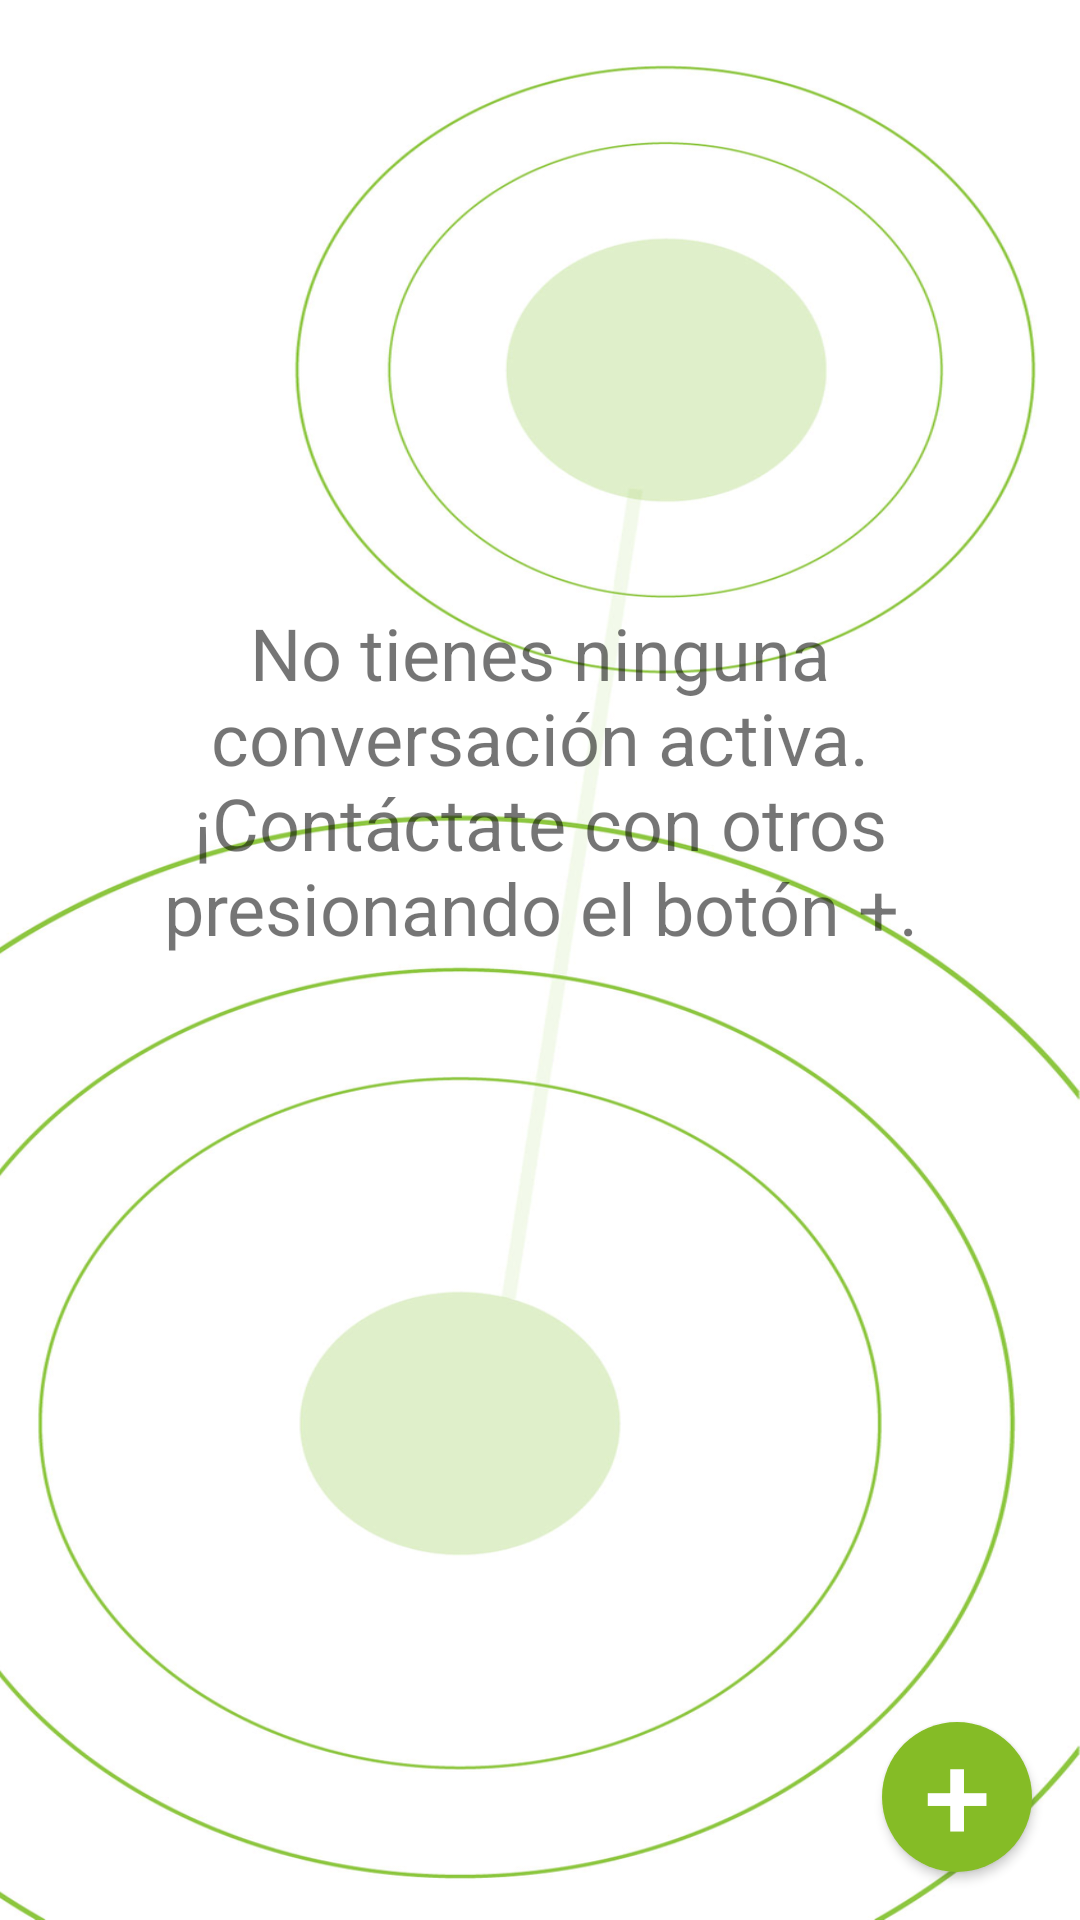

The Android layout XML behind this screen, and the referenced resources:
<!-- AndroidManifest.xml: application theme AppTheme -->
<!-- res/layout/fragment_messages.xml -->
<?xml version="1.0" encoding="utf-8"?>
<androidx.constraintlayout.widget.ConstraintLayout xmlns:android="http://schemas.android.com/apk/res/android"
    xmlns:app="http://schemas.android.com/apk/res-auto"
    xmlns:tools="http://schemas.android.com/tools"
    android:layout_width="match_parent"
    android:layout_height="match_parent"
    android:background="@mipmap/fondo_vacio_cromatico"
    tools:context=".Activities.MainActivity">

    <Button
        android:id="@+id/addBtnMensaje"
        android:layout_width="50dp"
        android:layout_height="50dp"
        android:layout_marginEnd="16dp"
        android:layout_marginBottom="16dp"
        android:background="@drawable/add_button"
        android:text="+"
        android:textAlignment="center"
        android:textColor="#fff"
        android:textSize="40sp"
        app:layout_constraintBottom_toBottomOf="parent"
        app:layout_constraintEnd_toEndOf="parent" />

    <LinearLayout
        android:id="@+id/linearLayout"
        android:layout_width="match_parent"
        android:layout_height="match_parent"
        android:orientation="vertical"
        app:layout_constraintBottom_toBottomOf="parent"
        app:layout_constraintEnd_toEndOf="parent"
        app:layout_constraintHorizontal_bias="1.0"
        app:layout_constraintStart_toStartOf="parent"
        app:layout_constraintTop_toTopOf="parent">

        <TextView
            android:id="@+id/MessagesVacio"
            android:layout_width="match_parent"
            android:layout_height="match_parent"
            android:background="@mipmap/fondo_vacio_cromatico"
            android:gravity="center|center_vertical"
            android:paddingLeft="40dp"
            android:paddingRight="40dp"
            android:paddingBottom="120dp"
            android:text="No tienes ninguna conversación activa. ¡Contáctate con otros presionando el botón +."
            android:textSize="24sp" />

        <LinearLayout
            android:layout_width="match_parent"
            android:layout_height="wrap_content"
            android:orientation="horizontal"
            android:paddingStart="@dimen/paddingExternoDIItems"
            android:paddingTop="@dimen/paddingExternoABItems"
            android:paddingEnd="@dimen/paddingExternoDIItems"
            android:paddingBottom="@dimen/paddingExternoDIItems">

            <ImageView
                android:layout_width="27dp"
                android:layout_height="27dp"
                android:background="@mipmap/search">

            </ImageView>

            <EditText
                android:id="@+id/MessagesSearch"
                android:layout_width="match_parent"
                android:layout_height="27dp"
                android:background="@drawable/searchbox"
                android:hint="Buscar"
                android:paddingStart="15dp"
                android:paddingTop="2dp"
                android:paddingEnd="10dp"
                android:paddingBottom="2dp"
                android:queryHint="Buscar">

            </EditText>
        </LinearLayout>

        <androidx.recyclerview.widget.RecyclerView
            android:id="@+id/RVMesages"
            android:layout_width="match_parent"
            android:layout_height="match_parent"
            android:layout_marginStart="16dp"
            android:layout_marginTop="8dp"
            android:layout_marginEnd="16dp"
            android:layout_marginBottom="8dp" />
    </LinearLayout>

    <ProgressBar
        android:id="@+id/mensajesProgressBar"
        android:layout_width="wrap_content"
        android:layout_height="wrap_content"
        app:layout_constraintBottom_toBottomOf="parent"
        app:layout_constraintEnd_toEndOf="parent"
        app:layout_constraintStart_toStartOf="parent"
        app:layout_constraintTop_toTopOf="@+id/linearLayout" />
</androidx.constraintlayout.widget.ConstraintLayout>
<!-- resources referenced by this layout -->
<resources>
  <dimen name="paddingExternoABItems">16dp</dimen>
  <dimen name="paddingExternoDIItems">8dp</dimen>
  <!-- drawable add_button (drawable) -->
  <?xml version="1.0" encoding="utf-8"?>
  <shape xmlns:android="http://schemas.android.com/apk/res/android" android:shape="oval">
      <solid android:color="@color/colorPrimary"/>
  
      <padding android:left="0dp"
          android:top="-3dp"
          android:right="0dp"
          android:bottom="0dp"/>
  
  </shape>
  <!-- drawable searchbox (drawable) -->
  <?xml version="1.0" encoding="utf-8"?>
  <shape xmlns:android="http://schemas.android.com/apk/res/android" android:shape="rectangle" >
  
      <corners android:radius="20dp" />
  
      <solid android:color="@android:color/white" />
  
      <stroke android:width="1dp"
      android:color="#dddddd"/>
  
  
  </shape>
  <!-- mipmap fondo_vacio_cromatico: jpg bitmap (drawable, 123072 bytes) -->
  <!-- mipmap search: png bitmap (drawable, 6459 bytes) -->
  <style name="AppTheme" parent="Theme.AppCompat.Light.NoActionBar">
          
          <item name="colorPrimary">@color/colorPrimary</item>
          <item name="colorPrimaryDark">@color/colorPrimaryDark</item>
          <item name="colorAccent">@color/colorAccent</item>
      </style>
  <color name="colorPrimary">#85BC26</color>
  <color name="colorPrimaryDark">#00574B</color>
  <color name="colorAccent">#85BC26</color>
</resources>
